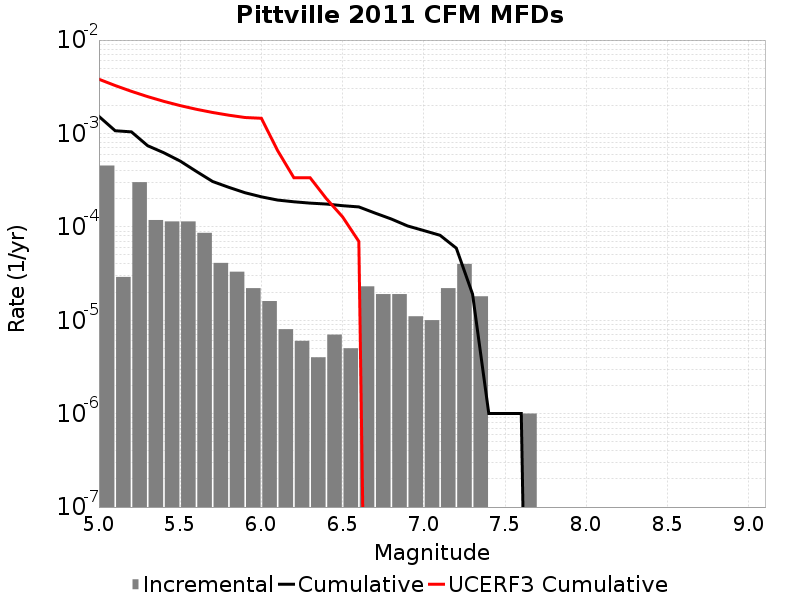

The data file committed next to this chart (first rows):
Magnitude, Incremental Rate, Cumulative Rate, UCERF3 Cumulative Rate
5.05, 4.533597E-4, 0.001523, 0.003806
5.15, 2.9087238E-5, 0.001069, 0.003259
5.25, 3.0090247E-4, 0.00104, 0.002825
5.35, 1.1835497E-4, 7.3921704E-4, 0.002479
5.45, 1.1434294E-4, 6.2086206E-4, 0.002205
5.55, 1.1434294E-4, 5.0651917E-4, 0.001988
5.65, 8.6258704E-5, 3.921762E-4, 0.001815
5.75, 4.1123338E-5, 3.059175E-4, 0.001677
5.85, 3.309927E-5, 2.6479416E-4, 0.001568
5.95, 2.206618E-5, 2.316949E-4, 0.001481
6.05, 1.6048132E-5, 2.0962872E-4, 0.001454
6.15, 8.024066E-6, 1.9358059E-4, 6.555532E-4
6.25, 6.018049E-6, 1.8555652E-4, 3.3574458E-4
6.35, 4.012033E-6, 1.7953847E-4, 3.3574458E-4
6.45, 7.0210576E-6, 1.7552644E-4, 2.005564E-4
6.55, 5.015041E-6, 1.6850539E-4, 1.2787117E-4
6.65, 2.306919E-5, 1.6349035E-4, 6.9805355E-5
6.75, 1.9057155E-5, 1.4042115E-4, 0.0
6.85, 1.9057155E-5, 1.2136399E-4, 0.0
6.95, 1.103309E-5, 1.0230684E-4, 0.0
7.05, 1.0030082E-5, 9.1273745E-5, 0.0
7.15, 2.206618E-5, 8.124366E-5, 0.0
7.25, 4.012033E-5, 5.9177484E-5, 0.0
7.35, 1.8054148E-5, 1.9057155E-5, 0.0
7.45, 0.0, 1.0030083E-6, 0.0
7.55, 0.0, 1.0030083E-6, 0.0
7.65, 1.0030083E-6, 1.0030083E-6, 0.0
7.75, 0.0, 0.0, 0.0
7.85, 0.0, 0.0, 0.0
7.95, 0.0, 0.0, 0.0
8.05, 0.0, 0.0, 0.0
8.15, 0.0, 0.0, 0.0
8.25, 0.0, 0.0, 0.0
8.35, 0.0, 0.0, 0.0
8.45, 0.0, 0.0, 0.0
8.55, 0.0, 0.0, 0.0
8.65, 0.0, 0.0, 0.0
8.75, 0.0, 0.0, 0.0
8.85, 0.0, 0.0, 0.0
8.95, 0.0, 0.0, 0.0
9.05, 0.0, 0.0, 0.0
